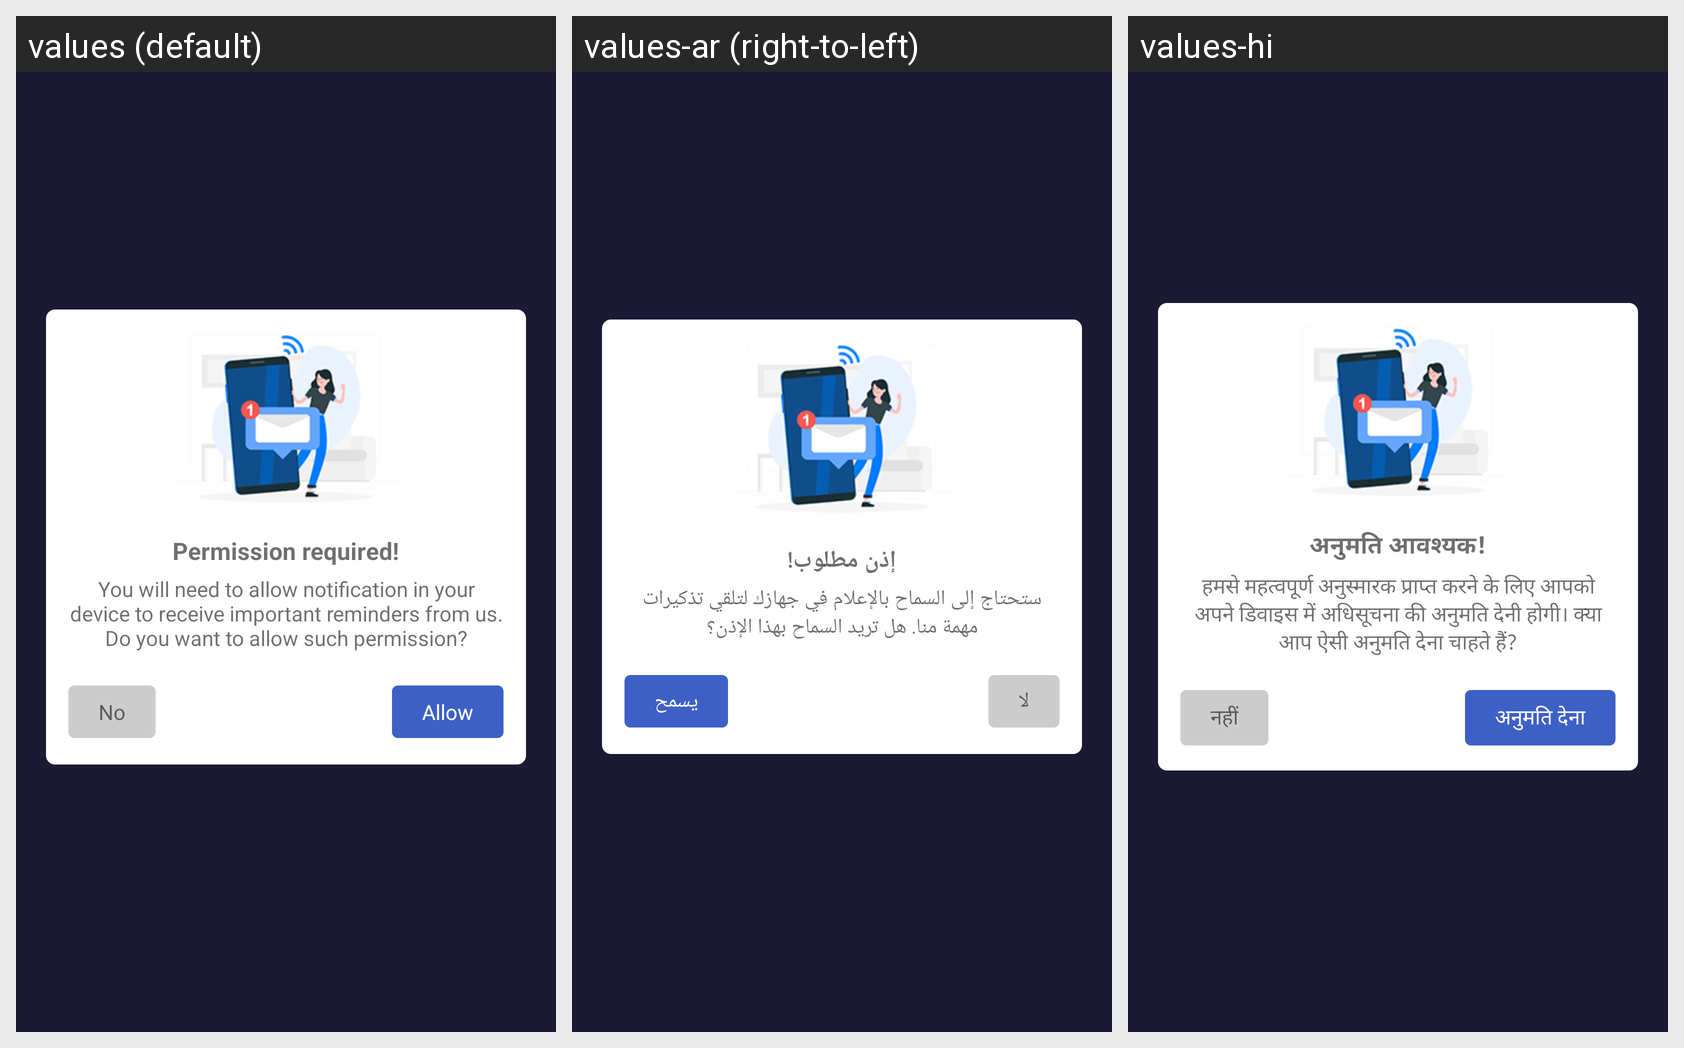

Translations of the strings shown on this Android screen, per locale in the grid:
Android screen res/layout/dialog_perm.xml rendered under 3 locales, left to right: values (default), values-ar (right-to-left), values-hi. Device: Nexus 5 (rendered at 1080×1920; each locale shown at half size, 540×960, under a caption strip naming it); theme AppTheme.
Strings drawn on this screen, with the default value and each locale's value (text and hints the layout hard-codes, and strings that could not be matched under every locale, appear in the picture but are not listed):

permission_required
  values: Permission required!
  values-ar: إذن مطلوب!
  values-hi: अनुमति आवश्यक!

permission_notif_desc
  values: You will need to allow notification in your device to receive important reminders from us. Do you want to allow such permission?
  values-ar: ستحتاج إلى السماح بالإعلام في جهازك لتلقي تذكيرات مهمة منا. هل تريد السماح بهذا الإذن؟
  values-hi: हमसे महत्वपूर्ण अनुस्मारक प्राप्त करने के लिए आपको अपने डिवाइस में अधिसूचना की अनुमति देनी होगी। क्या आप ऐसी अनुमति देना चाहते हैं?

nop
  values: No
  values-ar: لا
  values-hi: नहीं

allow
  values: Allow
  values-ar: يسمح
  values-hi: अनुमति देना
